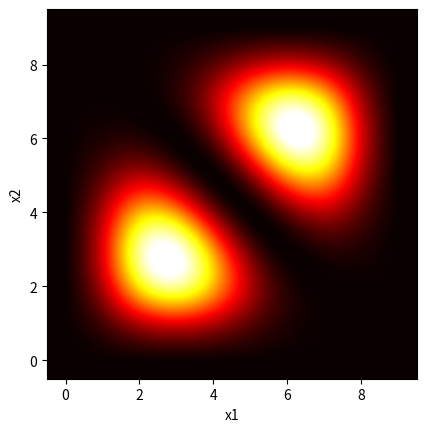

Here is the Python script that generated this plot:
import numpy as np
import matplotlib.pyplot as plt
import matplotlib.animation as animation
from matplotlib.widgets import Slider
from functools import partial
from scipy.linalg import expm
from mpl_toolkits.mplot3d import Axes3D

#Constantes

L=1
h=1.05*10**-34
m1=9.11e-31 #Electrón
m2=1.62e-25 #Boson Z0
E1=(np.pi)**2*h**2/(2*m1*L**2)
E2=(np.pi)**2*h**2/(2*m2*L**2)
FSt1prima=np.array([1/np.sqrt(2),np.sqrt(1/2)])
FSt2prima=np.array([1/np.sqrt(4),np.sqrt(3/4)])
BSt0prima=np.array([1/2,np.sqrt(1/2),1/2])

#Funciones de onda

def phi_x(x,n):
    phi_x=(2/L)**(1/2)*np.sin(n*np.pi*x/L)
    return phi_x
def PB(x1,x2,n1,n2):
    phisim=1/np.sqrt(2)*(phi_x(x1,n1)*phi_x(x2,n2)+phi_x(x1,n2)*phi_x(x2,n1))
    return abs(phisim)**2
def PF(x1,x2,n1,n2):
    phiantisim=1/np.sqrt(2)*(phi_x(x1,n1)*phi_x(x2,n2)-phi_x(x1,n2)*phi_x(x2,n1))
    return abs(phiantisim)**2

#Gráfica
x1,x2 = np.linspace(0,L,10),np.linspace(0,L,10)
MFF=np.eye(len(x1),len(x2))
MFB=np.eye(len(x1),len(x2))
for j in range(len(x1)):
    for k in range(len(x2)):
        MFF[j][k]=PF(x1[j],x2[k],1,2)
for j in range(len(x1)):
    for k in range(len(x2)):
        MFB[j][k]=PB(x1[j],x2[k],1,2)
plt.imshow(#MODIFICAR AQUI SI QUEREMOS MOSTRAR FERMION O BOSON (MFB-BOSON/MFF-FERMION)
    MFB
    ####################################
    , cmap='hot',origin='lower', interpolation='spline36')
plt.xlabel('x1'),plt.ylabel('x2')

plt.show()
